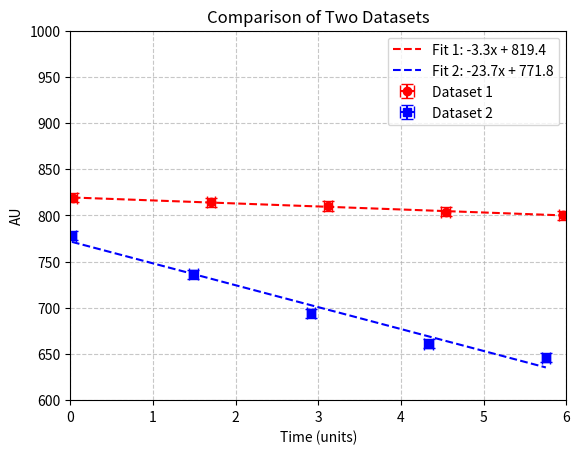

Python code for this plot:
import numpy as np
import matplotlib.pyplot as plt

Tempo = [0.03, 1.7, 3.12, 4.54, 5.96]
au = [819, 814, 810, 804, 800]

Tempo2 = [0.02, 1.49, 2.91, 4.334, 5.753]
au2 = [778, 736, 694, 661, 646]

yerr = 5
xerr = 0.05

fig, ax = plt.subplots()

# Plot first dataset with error bars and fit line
ax.errorbar(Tempo, au, yerr=yerr, xerr=xerr, fmt='o', color='red', label='Dataset 1', capsize=4)
coeff1 = np.polyfit(Tempo, au, 1)
fit1 = np.poly1d(coeff1)
x_fit1 = np.linspace(min(Tempo), max(Tempo), 100)
ax.plot(x_fit1, fit1(x_fit1), 'r--', label=f'Fit 1: {coeff1[0]:.1f}x + {coeff1[1]:.1f}')

# Plot second dataset with error bars and fit line
ax.errorbar(Tempo2, au2, yerr=yerr, xerr=xerr, fmt='s', color='blue', label='Dataset 2', capsize=4)
coeff2 = np.polyfit(Tempo2, au2, 1)
fit2 = np.poly1d(coeff2)
x_fit2 = np.linspace(min(Tempo2), max(Tempo2), 100)
ax.plot(x_fit2, fit2(x_fit2), 'b--', label=f'Fit 2: {coeff2[0]:.1f}x + {coeff2[1]:.1f}')

ax.set(xlim=(0, 6), ylim=(600, 1000),
       xlabel='Time (units)', ylabel='AU',
       title='Comparison of Two Datasets')
ax.legend(loc='upper right', frameon=True)
ax.grid(True, linestyle='--', alpha=0.7)

plt.show()
